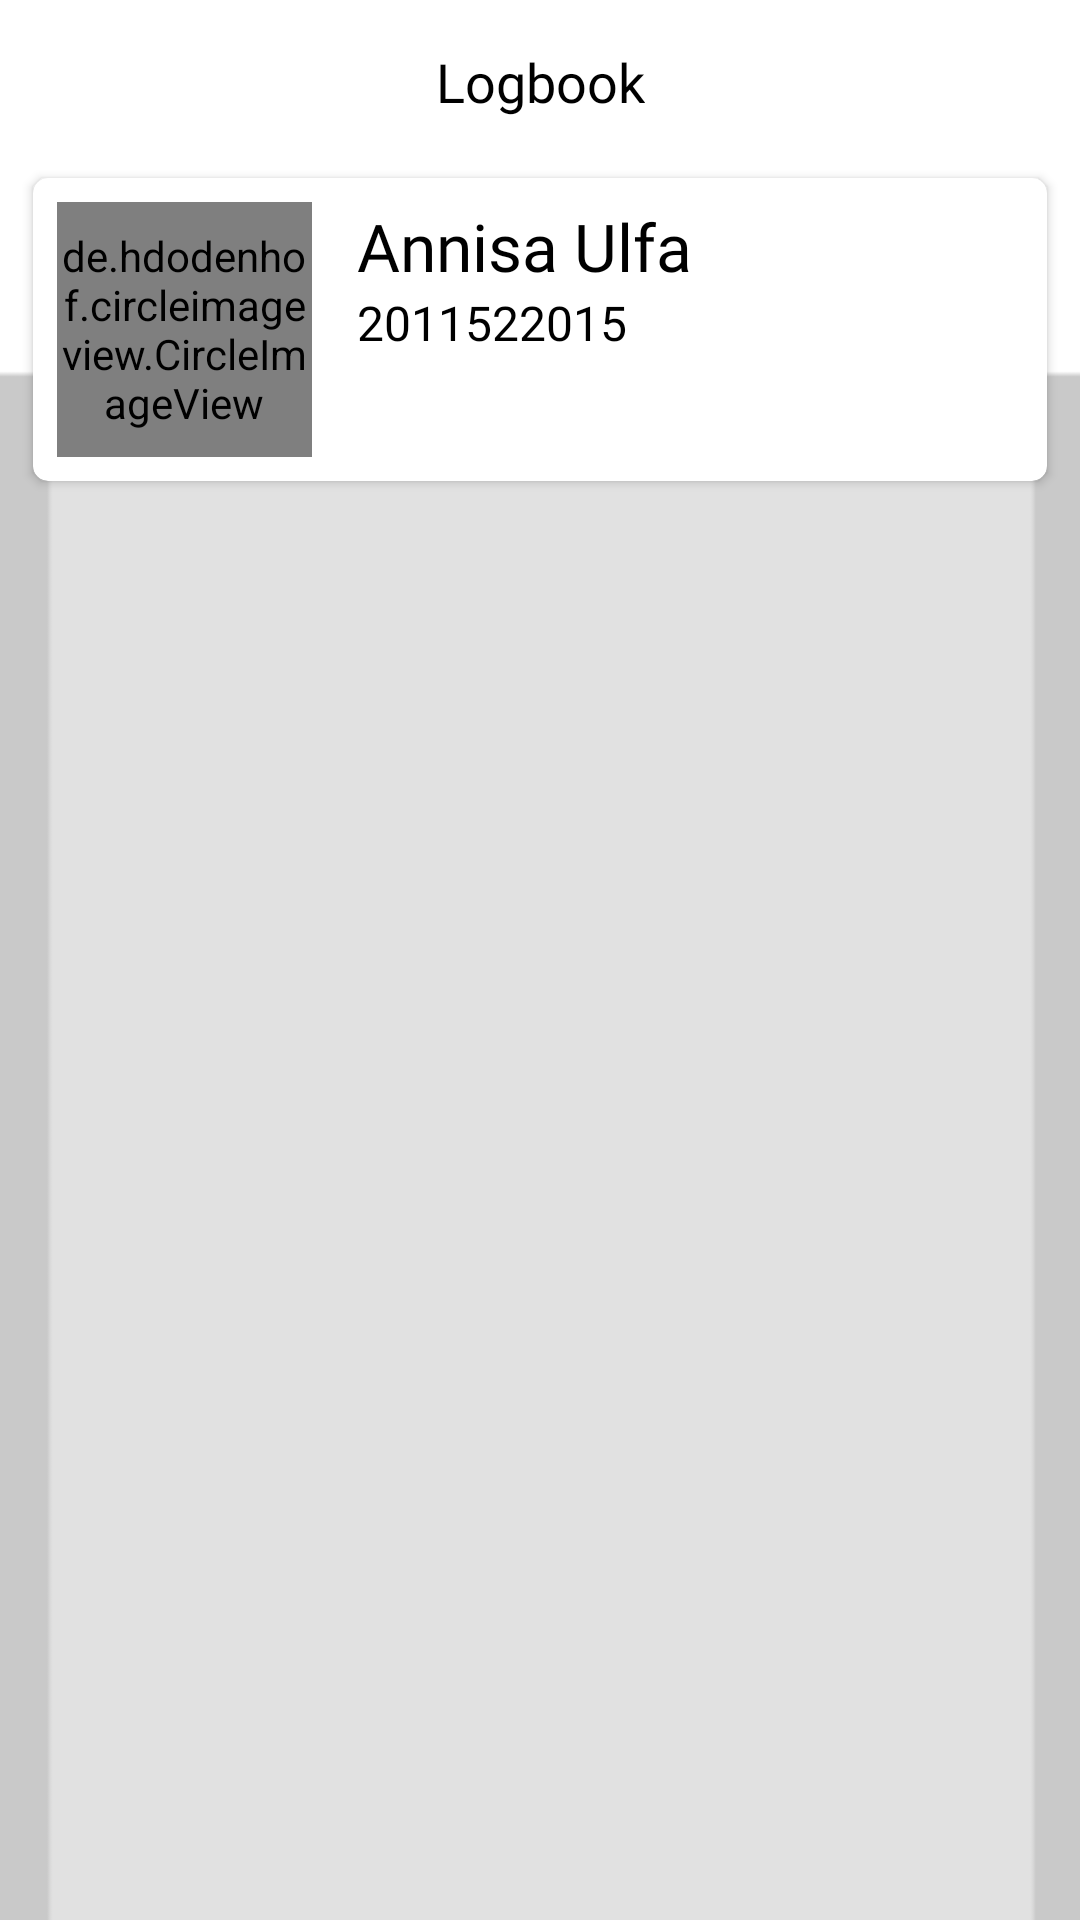

Write the Android layout XML for this screen, with the resource values it uses.
<!-- AndroidManifest.xml: application theme Theme.Dosenklp1.NoActionBar -->
<!-- res/layout/activity_list_logbook.xml -->
<?xml version="1.0" encoding="utf-8"?>
<androidx.constraintlayout.widget.ConstraintLayout xmlns:android="http://schemas.android.com/apk/res/android"
    xmlns:app="http://schemas.android.com/apk/res-auto"
    xmlns:tools="http://schemas.android.com/tools"
    android:layout_width="match_parent"
    android:layout_height="match_parent"
    android:background="@drawable/background"
    tools:context=".ListLogbookActivity">

    <androidx.recyclerview.widget.RecyclerView
        android:id="@+id/list_logbook"
        android:layout_width="347dp"
        android:layout_height="0dp"
        android:layout_marginTop="30dp"
        app:layout_constraintBottom_toBottomOf="parent"
        app:layout_constraintEnd_toEndOf="@+id/cardView"
        app:layout_constraintStart_toStartOf="@+id/cardView"
        app:layout_constraintTop_toBottomOf="@+id/cardView"
        tools:listitem="@layout/item_logbook" />

    <androidx.cardview.widget.CardView
        android:id="@+id/cardView"
        android:layout_width="338dp"
        android:layout_height="wrap_content"
        android:layout_margin="20dp"
        android:layout_marginTop="10dp"
        app:cardBackgroundColor="@color/white"
        app:cardCornerRadius="5dp"
        app:layout_constraintEnd_toEndOf="parent"
        app:layout_constraintStart_toStartOf="parent"
        app:layout_constraintTop_toBottomOf="@+id/textView10"
        tools:ignore="MissingConstraints">

        <androidx.constraintlayout.widget.ConstraintLayout
            android:layout_width="match_parent"
            android:layout_height="match_parent">

            <de.hdodenhof.circleimageview.CircleImageView
                android:id="@+id/profilpicture"
                android:layout_width="85dp"
                android:layout_height="85dp"
                android:layout_marginStart="8dp"
                android:layout_marginTop="8dp"
                android:layout_marginBottom="8dp"
                android:src="@drawable/ic_launcher_background"
                app:layout_constraintBottom_toBottomOf="parent"
                app:layout_constraintStart_toStartOf="parent"
                app:layout_constraintTop_toTopOf="parent"
                tools:ignore="MissingConstraints" />

            <TextView
                android:id="@+id/nip"
                android:layout_width="wrap_content"
                android:layout_height="wrap_content"
                android:fontFamily="@font/inter"
                android:text="@string/nim"
                android:textColor="@color/black"
                android:textSize="16sp"
                app:layout_constraintStart_toStartOf="@+id/name"
                app:layout_constraintTop_toBottomOf="@+id/name"
                tools:ignore="MissingConstraints" />

            <TextView
                android:id="@+id/name"
                android:layout_width="wrap_content"
                android:layout_height="wrap_content"
                android:layout_marginStart="15dp"
                android:fontFamily="@font/interbold"
                android:text="@string/student_name"
                android:textColor="@color/black"
                android:textSize="22sp"
                app:layout_constraintStart_toEndOf="@+id/profilpicture"
                app:layout_constraintTop_toTopOf="@+id/profilpicture"
                tools:ignore="MissingConstraints" />


        </androidx.constraintlayout.widget.ConstraintLayout>
    </androidx.cardview.widget.CardView>

    <ImageView
        android:id="@+id/back"
        android:layout_width="30dp"
        android:layout_height="30dp"
        android:layout_marginStart="15dp"
        android:layout_marginTop="15dp"
        android:onClick="main"
        app:layout_constraintStart_toStartOf="parent"
        app:layout_constraintTop_toTopOf="parent"
        app:srcCompat="@drawable/ic_baseline_navigate_before_24"
        tools:ignore="SpeakableTextPresentCheck,TouchTargetSizeCheck" />

    <TextView
        android:id="@+id/textView10"
        android:layout_width="wrap_content"
        android:layout_height="wrap_content"
        android:layout_marginTop="15dp"
        android:fontFamily="@font/inter"
        android:text="Logbook"
        android:textColor="@color/black"
        android:textSize="18dp"
        app:layout_constraintEnd_toEndOf="parent"
        app:layout_constraintStart_toStartOf="parent"
        app:layout_constraintTop_toTopOf="parent" />

</androidx.constraintlayout.widget.ConstraintLayout>
<!-- res/layout/item_logbook.xml (included above) -->
<?xml version="1.0" encoding="utf-8"?>
<androidx.constraintlayout.widget.ConstraintLayout xmlns:android="http://schemas.android.com/apk/res/android"
    xmlns:app="http://schemas.android.com/apk/res-auto"
    xmlns:tools="http://schemas.android.com/tools"
    android:layout_width="match_parent"
    android:layout_height="wrap_content"
    android:layout_margin="5dp">

    <androidx.cardview.widget.CardView
        android:id="@+id/cardView2"
        android:layout_width="match_parent"
        android:layout_height="wrap_content"
        android:layout_marginTop="20dp"
        android:padding="5dp"
        app:cardCornerRadius="5dp"
        app:cardElevation="0dp"
        tools:ignore="MissingConstraints"
        tools:layout_editor_absoluteX="73dp">

        <androidx.constraintlayout.widget.ConstraintLayout
            android:layout_width="match_parent"
            android:layout_height="wrap_content"
            android:padding="10dp">

            <TextView
                android:id="@+id/bulan"
                android:layout_width="wrap_content"
                android:layout_height="wrap_content"
                android:layout_marginStart="5dp"
                android:layout_marginTop="5dp"
                android:fontFamily="@font/interbold"
                android:text="@string/bulan"
                android:textColor="@color/black"
                android:textSize="15sp"
                app:layout_constraintStart_toStartOf="parent"
                app:layout_constraintTop_toTopOf="parent" />

            <androidx.cardview.widget.CardView
                android:id="@+id/cardView6"
                android:layout_width="match_parent"
                android:layout_height="wrap_content"
                android:layout_marginStart="5dp"
                android:layout_marginTop="20dp"
                android:layout_marginEnd="5dp"
                app:cardElevation="0dp"
                app:layout_constraintEnd_toEndOf="parent"
                app:layout_constraintStart_toStartOf="@+id/bulan"
                app:layout_constraintTop_toBottomOf="@+id/bulan">

                <androidx.constraintlayout.widget.ConstraintLayout
                    android:layout_width="match_parent"
                    android:layout_height="match_parent">

                    <ImageButton
                        android:id="@+id/edit"
                        android:layout_width="wrap_content"
                        android:layout_height="wrap_content"
                        android:background="#00FFFFFF"
                        app:layout_constraintEnd_toEndOf="parent"
                        app:layout_constraintTop_toTopOf="@+id/check"
                        app:srcCompat="@drawable/edit"
                        tools:ignore="SpeakableTextPresentCheck" />

                    <TextView
                        android:id="@+id/keterangan"
                        android:layout_width="wrap_content"
                        android:layout_height="wrap_content"
                        android:layout_marginStart="20dp"
                        android:fontFamily="@font/inter"
                        android:text="@string/logbook_ket"
                        android:textColor="@color/black"
                        android:textSize="13sp"
                        app:layout_constraintStart_toEndOf="@+id/tanggal"
                        app:layout_constraintTop_toTopOf="@+id/tanggal" />

                    <ImageButton
                        android:id="@+id/check"
                        android:layout_width="wrap_content"
                        android:layout_height="wrap_content"
                        android:layout_marginTop="10dp"
                        android:layout_marginEnd="15dp"
                        android:background="#00FFFFFF"
                        app:layout_constraintEnd_toStartOf="@+id/edit"
                        app:layout_constraintTop_toBottomOf="@+id/keterangan"
                        app:srcCompat="@drawable/checkboxstates"
                        tools:ignore="SpeakableTextPresentCheck" />

                    <TextView
                        android:id="@+id/tanggal"
                        android:layout_width="wrap_content"
                        android:layout_height="wrap_content"
                        android:fontFamily="@font/interbold"
                        android:text="@string/tanggal_logbook"
                        android:textColor="@color/black"
                        android:textSize="13sp"
                        app:layout_constraintStart_toStartOf="parent"
                        app:layout_constraintTop_toTopOf="parent" />
                </androidx.constraintlayout.widget.ConstraintLayout>

            </androidx.cardview.widget.CardView>


        </androidx.constraintlayout.widget.ConstraintLayout>
    </androidx.cardview.widget.CardView>
</androidx.constraintlayout.widget.ConstraintLayout>
<!-- resources referenced by this layout -->
<resources>
  <color name="black">#000000</color>
  <color name="white">#ffffff</color>
  <!-- drawable background: png bitmap (drawable-v24, 2808 bytes) -->
  <!-- drawable checkboxstates: png bitmap (drawable-v24, 377 bytes) -->
  <!-- drawable edit: png bitmap (drawable-v24, 455 bytes) -->
  <string name="bulan">September</string>
  <string name="logbook_ket">Penyelesaian bab 1</string>
  <string name="nim">2011522015</string>
  <string name="student_name">Annisa Ulfa</string>
  <string name="tanggal_logbook">10/9/2022</string>
  <style name="Theme.Dosenklp1.NoActionBar" parent="Theme.AppCompat.Light.NoActionBar">
          <item name="colorPrimary">@color/primaryColor</item>
          <item name="android:state_active">@color/primaryColor</item>
          <item name="colorControlActivated">@color/primaryColor</item>
          <item name="colorSecondary">@color/darkGray</item>
          <item name="colorAccent">@color/black</item>
          <item name="colorOnSecondary">@color/lightGray</item>
          <item name="buttonBarPositiveButtonStyle">@color/brightGreen</item>
          <item name="buttonBarNegativeButtonStyle">@color/red</item>
          <item name="colorOnContainer">@color/transparent</item>
          <item name="cardBackgroundColor">@color/light</item>
  
      </style>
  <color name="primaryColor">#27AE60</color>
  <color name="darkGray">#C9C9C9</color>
  <color name="lightGray">#E3E5E5</color>
  <color name="brightGreen">#5CEE38</color>
  <color name="red">#EE3838</color>
  <color name="transparent">#00FFFFFF</color>
  <color name="light">#F7F7F7</color>
</resources>
